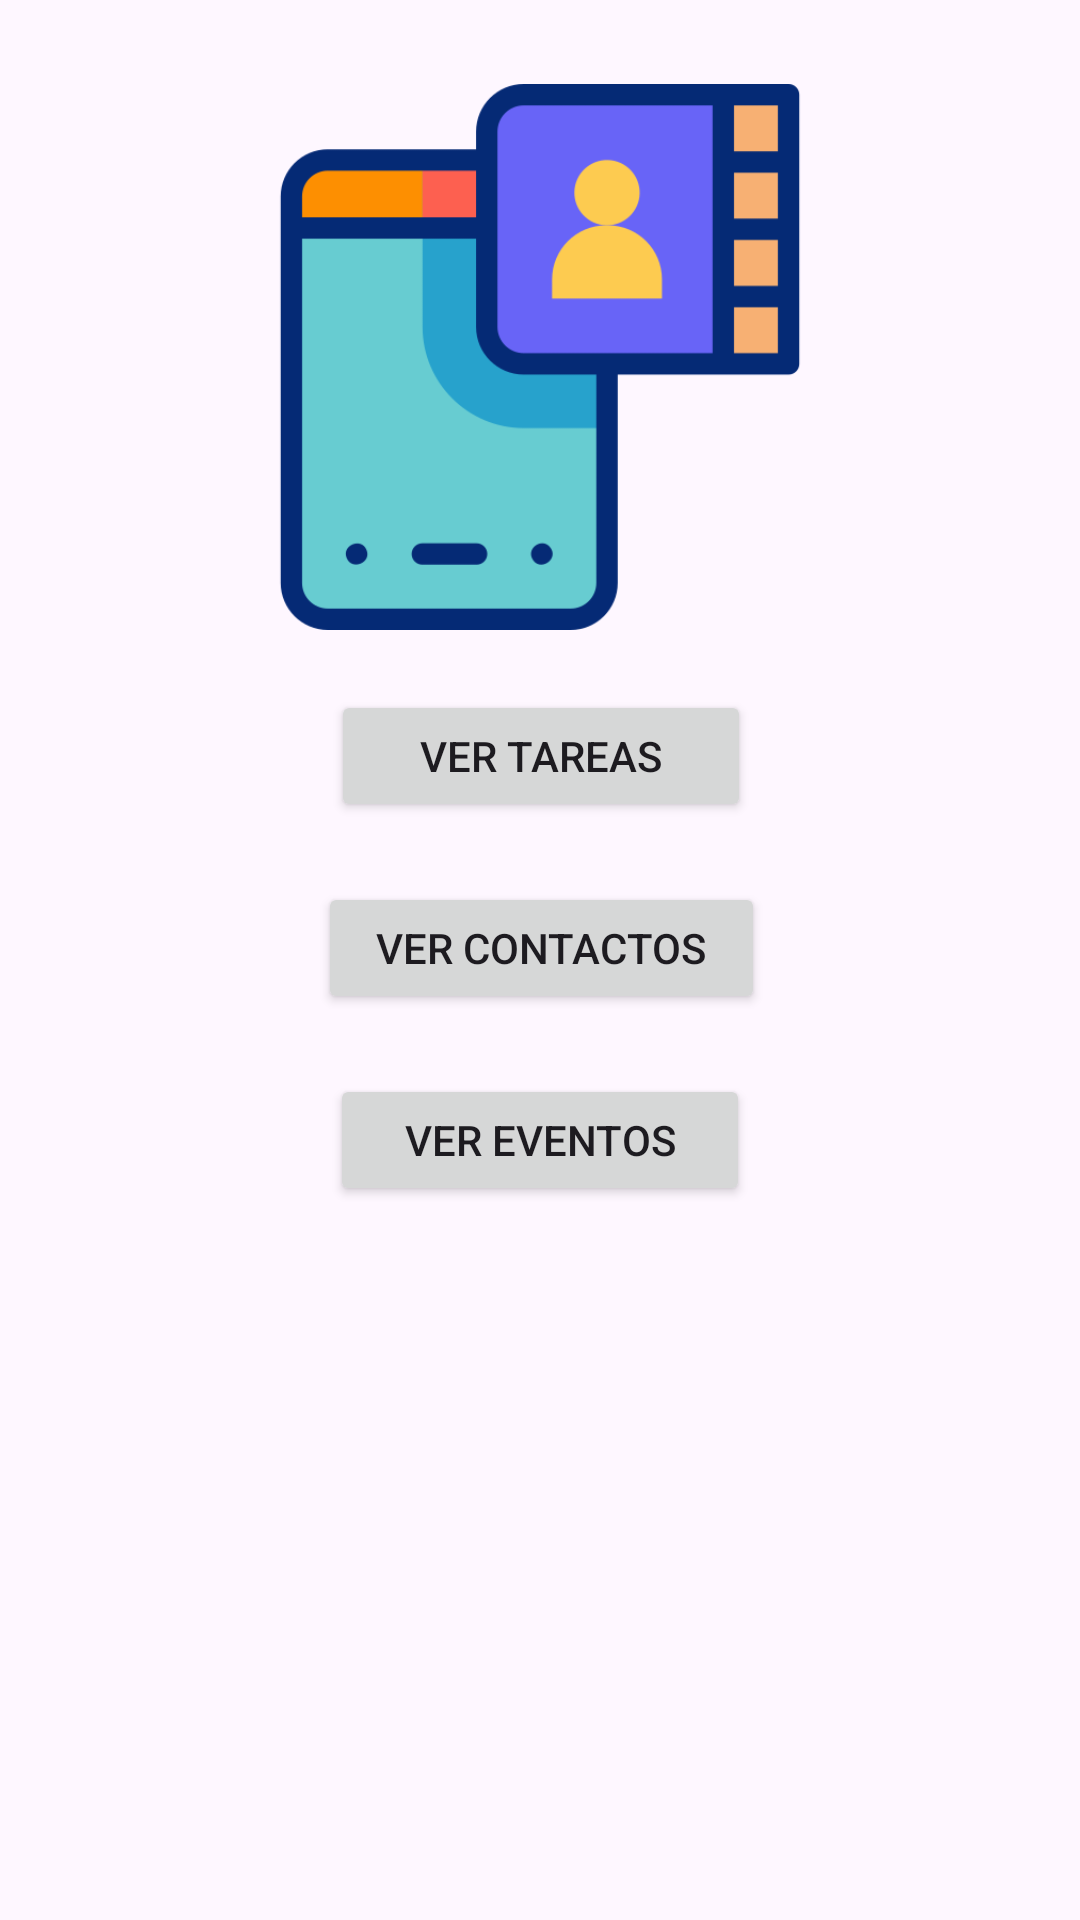

Here is an Android app screen rendered from its layout file. Give the layout XML and the strings, colors and styles it references.
<!-- AndroidManifest.xml: application theme Theme.MiAgendaPersonal -->
<!-- res/layout/activity_main.xml -->
<androidx.constraintlayout.widget.ConstraintLayout xmlns:android="http://schemas.android.com/apk/res/android"
    xmlns:app="http://schemas.android.com/apk/res-auto"
    xmlns:tools="http://schemas.android.com/tools"
    android:layout_width="match_parent"
    android:layout_height="match_parent"
    tools:context=".MainActivity">

    <ImageView
        android:id="@+id/logo"
        android:layout_width="184dp"
        android:layout_height="182dp"
        android:layout_marginTop="28dp"
        android:src="@drawable/miagendape"
        app:layout_constraintEnd_toEndOf="parent"
        app:layout_constraintStart_toStartOf="parent"
        app:layout_constraintTop_toTopOf="parent" />

    <Button
        android:id="@+id/btnTareas"
        android:layout_width="140dp"
        android:layout_height="44dp"
        android:layout_marginTop="20dp"
        android:text="Ver Tareas"
        app:layout_constraintEnd_toEndOf="parent"
        app:layout_constraintHorizontal_bias="0.502"
        app:layout_constraintStart_toStartOf="parent"
        app:layout_constraintTop_toBottomOf="@id/logo" />

    <Button
        android:id="@+id/btnContactos"
        android:layout_width="149dp"
        android:layout_height="44dp"
        android:layout_marginTop="20dp"
        android:text="Ver Contactos"
        app:layout_constraintEnd_toEndOf="parent"
        app:layout_constraintHorizontal_bias="0.502"
        app:layout_constraintStart_toStartOf="parent"
        app:layout_constraintTop_toBottomOf="@id/btnTareas" />

    <Button
        android:id="@+id/btnEventos"
        android:layout_width="140dp"
        android:layout_height="44dp"
        android:layout_marginTop="20dp"
        android:text="Ver Eventos"
        app:layout_constraintEnd_toEndOf="parent"
        app:layout_constraintStart_toStartOf="parent"
        app:layout_constraintTop_toBottomOf="@id/btnContactos" />

</androidx.constraintlayout.widget.ConstraintLayout>
<!-- resources referenced by this layout -->
<resources>
  <!-- drawable miagendape: png bitmap (drawable, 12868 bytes) -->
  <style name="Theme.MiAgendaPersonal" parent="Base.Theme.MiAgendaPersonal" />
  <style name="Base.Theme.MiAgendaPersonal" parent="Theme.Material3.DayNight.NoActionBar">
          
          
      </style>
</resources>
